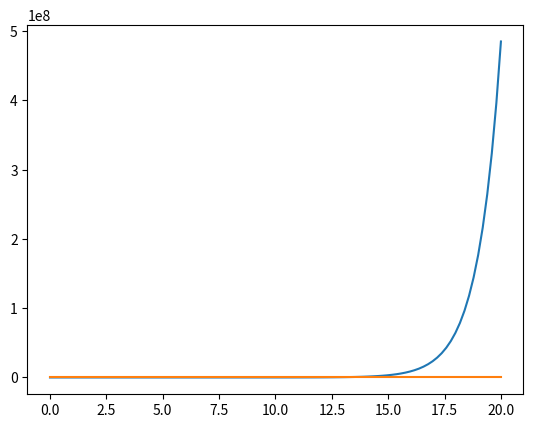

Python code for this plot:
import matplotlib.pyplot as plt
import numpy as np

x = np.linspace(0, 20, 100)  # Create a list of evenly-spaced numbers over the range
plt.plot(x, np.exp(x))       # Plot the sine of each x point
plt.show()                   # Display the plot

y = np.linspace(0,20,100)
plt.plot(y, np.sqrt(y))
plt.show()